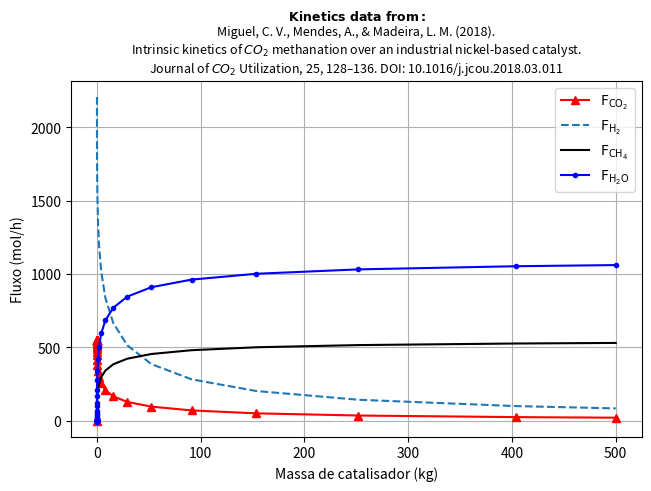

The matplotlib source for this figure: (Note: this script raises an exception after producing the figure.)
import numpy as np
from scipy.integrate import solve_ivp, odeint
import matplotlib.pyplot as plt
import matplotlib.mlab as mlab
# import matplotlib.gridspec as gridspec


# Program kinetics data:
#  Miguel, C. V., Mendes, A., & Madeira, L. M. (2018).
#  Intrinsic kinetics of CO2 methanation over an industrial nickel-based catalyst.
#  Journal of CO2 Utilization, 25, 128–136. doi:10.1016/j.jcou.2018.03.011 

def k(T):
    return 0.8930/100 * np.exp(14275.0 / T)  # mol / (g-cat h)


def K_eq(T):
    return np.exp((1.0/1.987)*(56000.0/T/T + 34633.0/T - 16.4*np.log(T) + 0.00557*T) + 33.165)


def K_OH(T):
    return 0.4326 * np.exp(7414.0 / T)  # 1/kPa^0.5



def main():


    P0 = 1000  # kPa
    T = 100+273.15  # K
    F_H2_ini = 2207.96
    Ratio_H2_CO2 = 4.0


    IniVal = [F_H2_ini/Ratio_H2_CO2, F_H2_ini, 0, 0]
    d_dw = IniVal
    y = IniVal


    def Reactor(W, VEC):

        F_CO2 = VEC[0]
        F_H2 = VEC[1]
        F_CH4 = VEC[2]
        F_H2O = VEC[3]

        FT = np.sum(VEC)
        for i in range(len(VEC)):
            if (VEC[i] != 0):
                y[i] = np.abs(VEC[i]/FT)
            else:
                y[i] = 0

        # Ideal gas partial pressure calculation (kPa)
        P_CO2 = y[0]*P0
        P_H2 = y[1]*P0
        P_CH4 = y[2]*P0
        P_H2O = y[3]*P0

        # print(P_CO2, P_H2, P_CH4, P_H2O)
    #
        r_ch4 = k(T)*pow(P_CO2, 0.5)*pow(P_H2, 0.5)/pow(1.0 + K_OH(T)*P_H2O /
                                                        pow(P_H2, 0.5), 2.0) * (1.0 - P_CH4*P_H2O*P_H2O/P_CO2/pow(P_H2, 4.0)/K_eq(T))
        # print(r_ch4)

        # CO2 + 4H2 --> CH4 + 2H2O
        d_dw[0] = - r_ch4  # mol/(kg-cat s)
        d_dw[1] = - 4.0 * r_ch4  # mol/(kg-cat s)
        d_dw[2] = r_ch4  # mol/(kg-cat s)
        d_dw[3] = 2 * r_ch4  # mol/(kg-cat s)

        return d_dw


    # w = np.linspace(0, 70, 1000)

    fig = plt.figure(constrained_layout=True)
    ax = fig.add_subplot()
    # gs = gridspec.GridSpec(2, 1, figure=fig)

    x = solve_ivp(Reactor, [0, 500e3], IniVal, method="RK45")
    ax.plot(x.t[0:]/1000, x.y[0, 0:], '^-r', label=r'$\mathrm{F_{CO_2}}$')
    ax.plot(x.t[1:]/1000, x.y[1, 1:], '--', label=r'$\mathrm{F_{H_2}}$')
    ax.plot(x.t/1000, x.y[2, :], 'k-', label=r'$\mathrm{F_{CH_4}}$')
    ax.plot(x.t/1000, x.y[3, :], 'b.-', label=r'$\mathrm{F_{H_{2}O}}$')


    ax.grid(True)
    ax.legend()
    plt.gca().set_title(r" $\bf{Kinetics\,\, data\,\, from:}$" + "\n" + r"Miguel, C. V., Mendes, A., & Madeira, L. M. (2018)." + "\n" +
                        r"Intrinsic kinetics of $CO_2$ methanation over an industrial nickel-based catalyst." + "\n" + r"Journal of $CO_2$ Utilization, 25, 128–136. DOI: 10.1016/j.jcou.2018.03.011", fontsize=9)
    ax.set_xlabel('Massa de catalisador (kg)')
    ax.set_ylabel('Fluxo (mol/h)')

    text = '\n'.join((
        r'$\mathrm{P}=%.2f\,kPa$' % (P0, ),
        r'$\mathrm{F_{H_{2}}}=%.2f\,mol/h$' % (F_H2_ini, ),
        r'$\mathrm{F_{H_2}/F_{CO_2}}=%.2f$' % (Ratio_H2_CO2, ),
        r'$\mathrm{T}=%.2f\,K$' % (T, )))

    props = dict(boxstyle='round', Facecolor='white', alpha=1)
    ax.text(0.1, 0.97, text, transform=ax.transAxes, fontsize=9,
            verticalalignment="top", bbox=props)


    plt.show()

if (__name__ == "__main__"):

    main()
